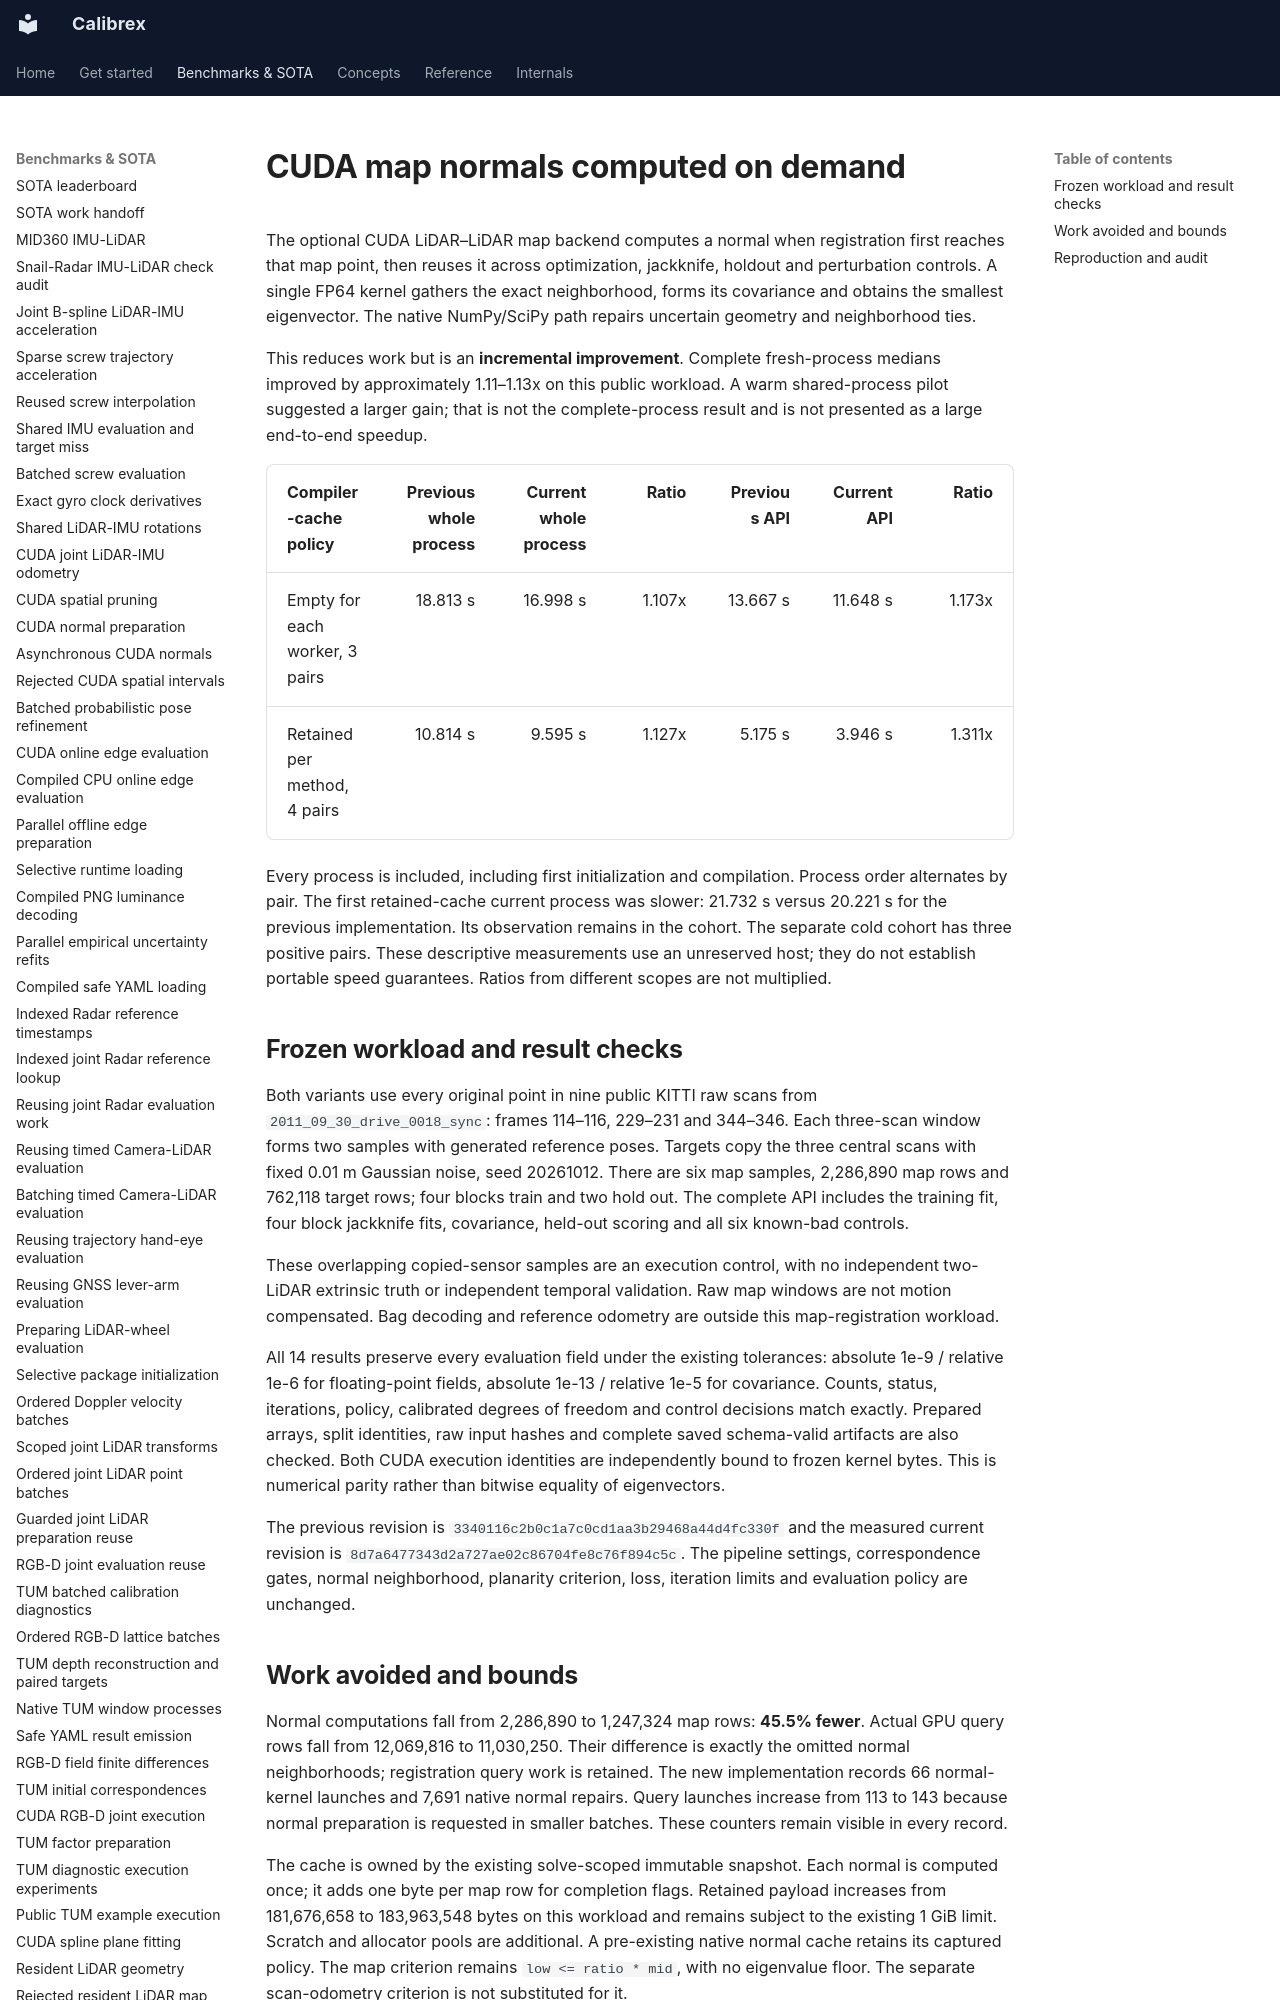

repository: rsasaki0109/Calibrex · page: benchmarks/cuda_map_normal_cache/index.html · generator: mkdocs

# CUDA map normals computed on demand

The optional CUDA LiDAR–LiDAR map backend computes a normal when registration
first reaches that map point, then reuses it across optimization, jackknife,
holdout and perturbation controls. A single FP64 kernel gathers the exact
neighborhood, forms its covariance and obtains the smallest eigenvector.
The native NumPy/SciPy path repairs uncertain geometry and neighborhood ties.

This reduces work but is an **incremental improvement**. Complete fresh-process
medians improved by approximately 1.11–1.13x on this public workload. A warm
shared-process pilot suggested a larger gain; that is not the complete-process
result and is not presented as a large end-to-end speedup.

| Compiler-cache policy | Previous whole process | Current whole process | Ratio | Previous API | Current API | Ratio |
| --- | ---: | ---: | ---: | ---: | ---: | ---: |
| Empty for each worker, 3 pairs | 18.813 s | 16.998 s | 1.107x | 13.667 s | 11.648 s | 1.173x |
| Retained per method, 4 pairs | 10.814 s | 9.595 s | 1.127x | 5.175 s | 3.946 s | 1.311x |

Every process is included, including first initialization and compilation.
Process order alternates by pair. The first retained-cache current process
was slower: 21.732 s versus 20.221 s for the previous implementation. Its
observation remains in the cohort. The separate cold cohort has three positive
pairs. These descriptive measurements use an unreserved host; they do not
establish portable speed guarantees. Ratios from different scopes are not multiplied.

## Frozen workload and result checks

Both variants use every original point in nine public KITTI raw scans from
`2011_09_30_drive_0018_sync`: frames 114–116, 229–231 and 344–346. Each three-scan
window forms two samples with generated reference poses. Targets copy the three
central scans with fixed 0.01 m Gaussian noise, seed 20261012. There are six map
samples, 2,286,890 map rows and 762,118 target rows; four blocks train and two
hold out. The complete API includes the training fit, four block jackknife fits,
covariance, held-out scoring and all six known-bad controls.

These overlapping copied-sensor samples are an execution control, with no
independent two-LiDAR extrinsic truth or independent temporal validation.
Raw map windows are not motion compensated. Bag decoding and reference odometry
are outside this map-registration workload.

All 14 results preserve every evaluation field under the existing tolerances:
absolute 1e-9 / relative 1e-6 for floating-point fields, absolute 1e-13 / relative
1e-5 for covariance. Counts, status, iterations, policy, calibrated degrees of
freedom and control decisions match exactly. Prepared arrays, split identities,
raw input hashes and complete saved schema-valid artifacts are also checked.
Both CUDA execution identities are independently bound to frozen kernel bytes.
This is numerical parity rather than bitwise equality of eigenvectors.

The previous revision is `3340116c2b0c1a7c0cd1aa3b29468a44d4fc330f` and the
measured current revision is `8d7a6477343d2a727ae02c86704fe8c76f894c5c`.
The pipeline settings, correspondence gates, normal neighborhood, planarity
criterion, loss, iteration limits and evaluation policy are unchanged.
